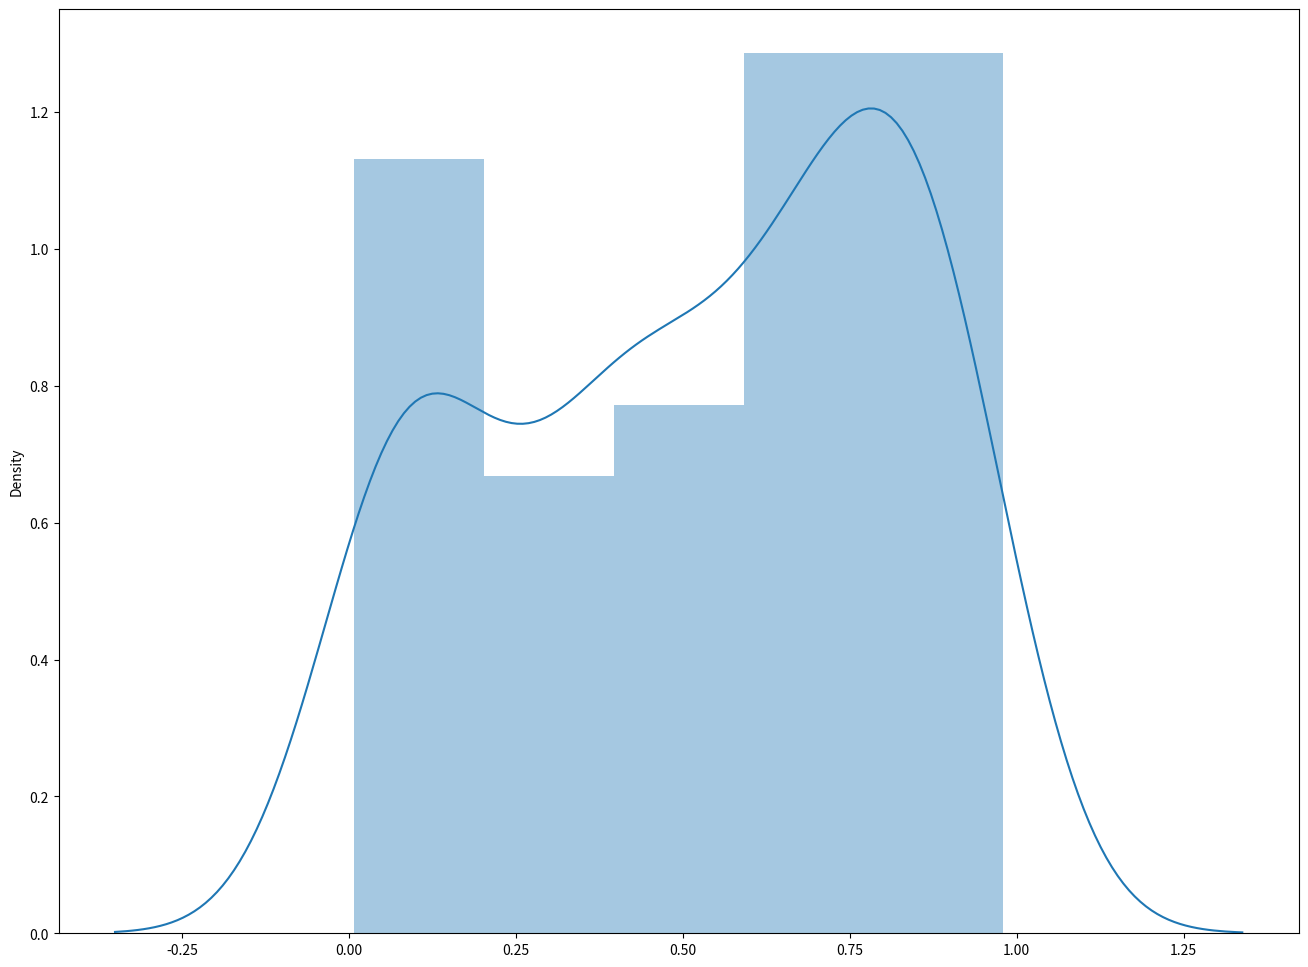

This chart was generated by the following Python code: (Note: this script raises an exception after producing the figure.)
import matplotlib.pyplot as plt
import numpy as np
import seaborn as sns
fig = plt.figure(figsize=(16,12))
sns.distplot(np.random.random(100))

from neptunecontrib.monitoring.uitls import fig2pil

pil_figure = fig2pil(fig)

import neptune

neptune_figure = neptune.Image(name='chart', description='', data=pil_figure)

ctx = neptune.Context()

ctx.channel_send('chart_logs', neptune_figure)

